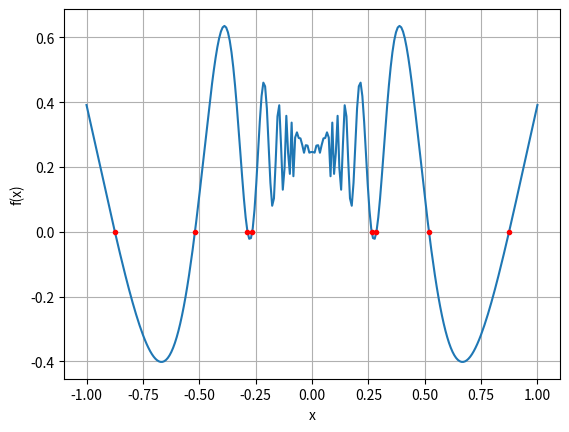

Recreate this plot in Python.
#!/usr/bin/env python3
# -*- coding: utf-8 -*-
"""
[redacted]
"""

import numpy as np
import scipy.optimize
import matplotlib.pyplot as plt
def f(x):
    y = x * np.sin( (3/x) ) + 0.25
    return y
#Brent method
#finding true roots for f
rx1 = scipy.optimize.brentq(f, 0.01, 0.27)
rx2 = scipy.optimize.brentq(f, 0.27, 0.5)
rx3 = scipy.optimize.brentq(f, 0.5, 0.75)
rx4 = scipy.optimize.brentq(f, 0.75, 1)
rx5 = scipy.optimize.brentq(f, -1, -0.75)
rx6 = scipy.optimize.brentq(f, -0.75, -0.5)
rx7 = scipy.optimize.brentq(f, -0.5, -0.27)
rx8 = scipy.optimize.brentq(f, -0.27, -0.01)
rx = np.array([rx1, rx2, rx3, rx4, rx5, rx6, rx7, rx8])
ry = np.zeros(8)
print("i) Roots using Brent method: \n", rx)

#Newton method
#defining the first derivative
#calculating it on paper
def fprime(x):
    y = np.sin( (3/x) ) - 3.0 * (1/x) * np.cos( (3/x) )
    return y
nrx1 = scipy.optimize.newton(f, 0.26, fprime)
nrx2 = scipy.optimize.newton(f, 0.28, fprime)
nrx3 = scipy.optimize.newton(f, 0.5, fprime)
nrx4 = scipy.optimize.newton(f, 0.8, fprime)
nrx5 = scipy.optimize.newton(f, -0.8, fprime)
nrx6 = scipy.optimize.newton(f, -0.5, fprime)
nrx7 = scipy.optimize.newton(f, -0.28, fprime)
nrx8 = scipy.optimize.newton(f, -0.26, fprime)
nrx = np.array([nrx1, nrx2, nrx3, nrx4, nrx5, nrx6, nrx7, nrx8])
nry = np.zeros(8)
print("ii) Roots using Newton method: \n", nrx)

#plotting
x = np.linspace(-1, 1, 256)
y = f(x)
fig = plt.figure()
ax = fig.add_subplot(111)
ax.plot(x, y)
ax.plot(nrx, nry, 'r.')
ax.xaxis.grid(True)
ax.yaxis.grid(True)
ax.set_xlabel('x')
ax.set_ylabel('f(x)')
plt.show()